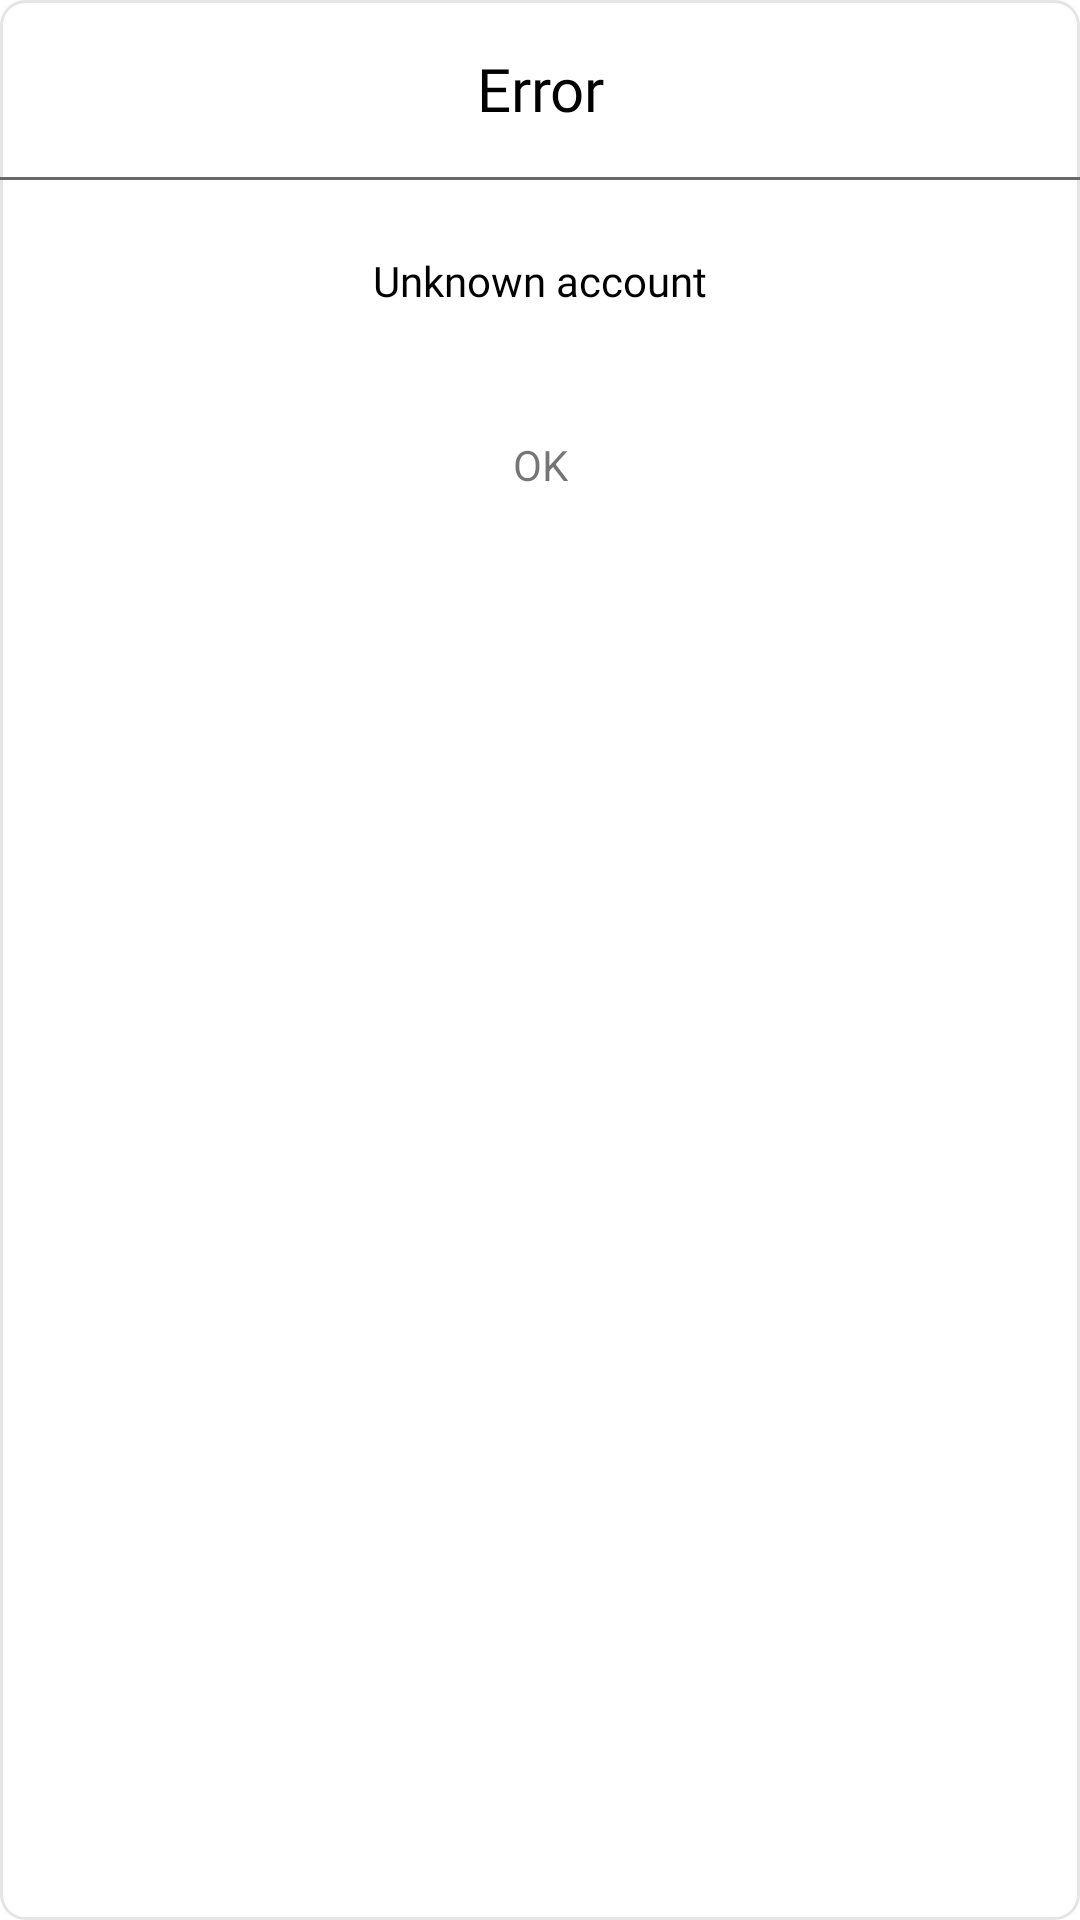

Android layout source for this screen:
<!-- AndroidManifest.xml: application theme Theme.App -->
<!-- res/layout/dialog_error.xml -->
<?xml version="1.0" encoding="utf-8"?>

<androidx.appcompat.widget.LinearLayoutCompat xmlns:android="http://schemas.android.com/apk/res/android"
    android:layout_width="match_parent"
    android:layout_height="wrap_content"
    android:background="@drawable/bg_dialog_white"
    android:orientation="vertical">

    <androidx.appcompat.widget.AppCompatTextView
        android:id="@+id/title"
        style="@style/Movies.UI.Widget.Text.TextAppearance.Bold"
        android:layout_width="wrap_content"
        android:layout_height="wrap_content"
        android:layout_gravity="center_horizontal"
        android:layout_marginHorizontal="@dimen/margin_xxxxxl"
        android:layout_marginTop="@dimen/margin_xm"
        android:layout_marginBottom="@dimen/margin_xm"
        android:text="@string/error"
        android:textAlignment="center"
        android:textSize="@dimen/size_20" />

    <View
        android:layout_width="match_parent"
        android:layout_height="@dimen/space_1"
        android:background="@color/dark_grey" />

    <androidx.appcompat.widget.AppCompatTextView
        android:id="@+id/massage"
        style="@style/Movies.UI.Widget.Text.TextAppearance.Main"
        android:layout_width="wrap_content"
        android:layout_height="wrap_content"
        android:layout_gravity="center_horizontal"
        android:layout_marginHorizontal="@dimen/margin_l"
        android:layout_marginTop="@dimen/margin_l"
        android:text="Unknown account"
        android:textAlignment="center" />

    <androidx.appcompat.widget.AppCompatTextView
        android:id="@+id/ok"
        android:layout_width="match_parent"
        android:layout_marginHorizontal="@dimen/margin_xxxl"
        android:layout_height="@dimen/margin_xxl"
        android:layout_marginTop="@dimen/margin_xl"
        android:layout_marginBottom="@dimen/margin_l"
        android:text="OK"
        android:gravity="center" />

</androidx.appcompat.widget.LinearLayoutCompat>
<!-- resources referenced by this layout -->
<resources>
  <color name="dark_grey">#696969</color>
  <dimen name="margin_l">24dp</dimen>
  <dimen name="margin_xl">32dp</dimen>
  <dimen name="margin_xm">16dp</dimen>
  <dimen name="margin_xxl">40dp</dimen>
  <dimen name="margin_xxxl">48dp</dimen>
  <dimen name="margin_xxxxxl">64dp</dimen>
  <dimen name="size_20">20sp</dimen>
  <dimen name="space_1">1dp</dimen>
  <!-- drawable bg_dialog_white (drawable) -->
  <?xml version="1.0" encoding="utf-8"?>
  
  <shape xmlns:android="http://schemas.android.com/apk/res/android">
      <corners android:radius="@dimen/margin_xs" />
      <solid android:color="@color/white" />
      <stroke
          android:width="@dimen/space_1"
          android:color="@color/grey" />
  </shape>
  <string name="error">Error</string>
  <style name="Movies.UI.Widget.Text.TextAppearance.Bold">
          <item name="android:textSize">@dimen/size_24</item>
          <item name="android:fontFamily">@font/roboto_bold_700</item>
          <item name="lineHeight">@dimen/margin_xl</item>
      </style>
  <style name="Movies.UI.Widget.Text.TextAppearance.Main">
          <item name="lineHeight">@dimen/margin_l</item>
      </style>
  <style name="Theme.App" parent="Theme.MaterialComponents.Light.NoActionBar">
          
          <item name="colorPrimary">@color/purple_500</item>
          <item name="colorPrimaryVariant">@color/purple_700</item>
          <item name="colorOnPrimary">@color/purple_700</item>
          
          <item name="colorSecondary">@color/teal_200</item>
          <item name="colorSecondaryVariant">@color/teal_700</item>
          <item name="android:statusBarColor">@color/transparent</item>
          <item name="android:windowLightStatusBar">true</item>
          
          
      </style>
  <dimen name="margin_xs">8dp</dimen>
  <color name="white">#FFFFFFFF</color>
  <color name="grey">#E5E5E5</color>
  <dimen name="size_24">24sp</dimen>
  <color name="purple_500">#FF6200EE</color>
  <color name="purple_700">#FF3700B3</color>
  <color name="teal_200">#FF03DAC5</color>
  <color name="teal_700">#FF018786</color>
  <color name="transparent">#00000000</color>
</resources>
